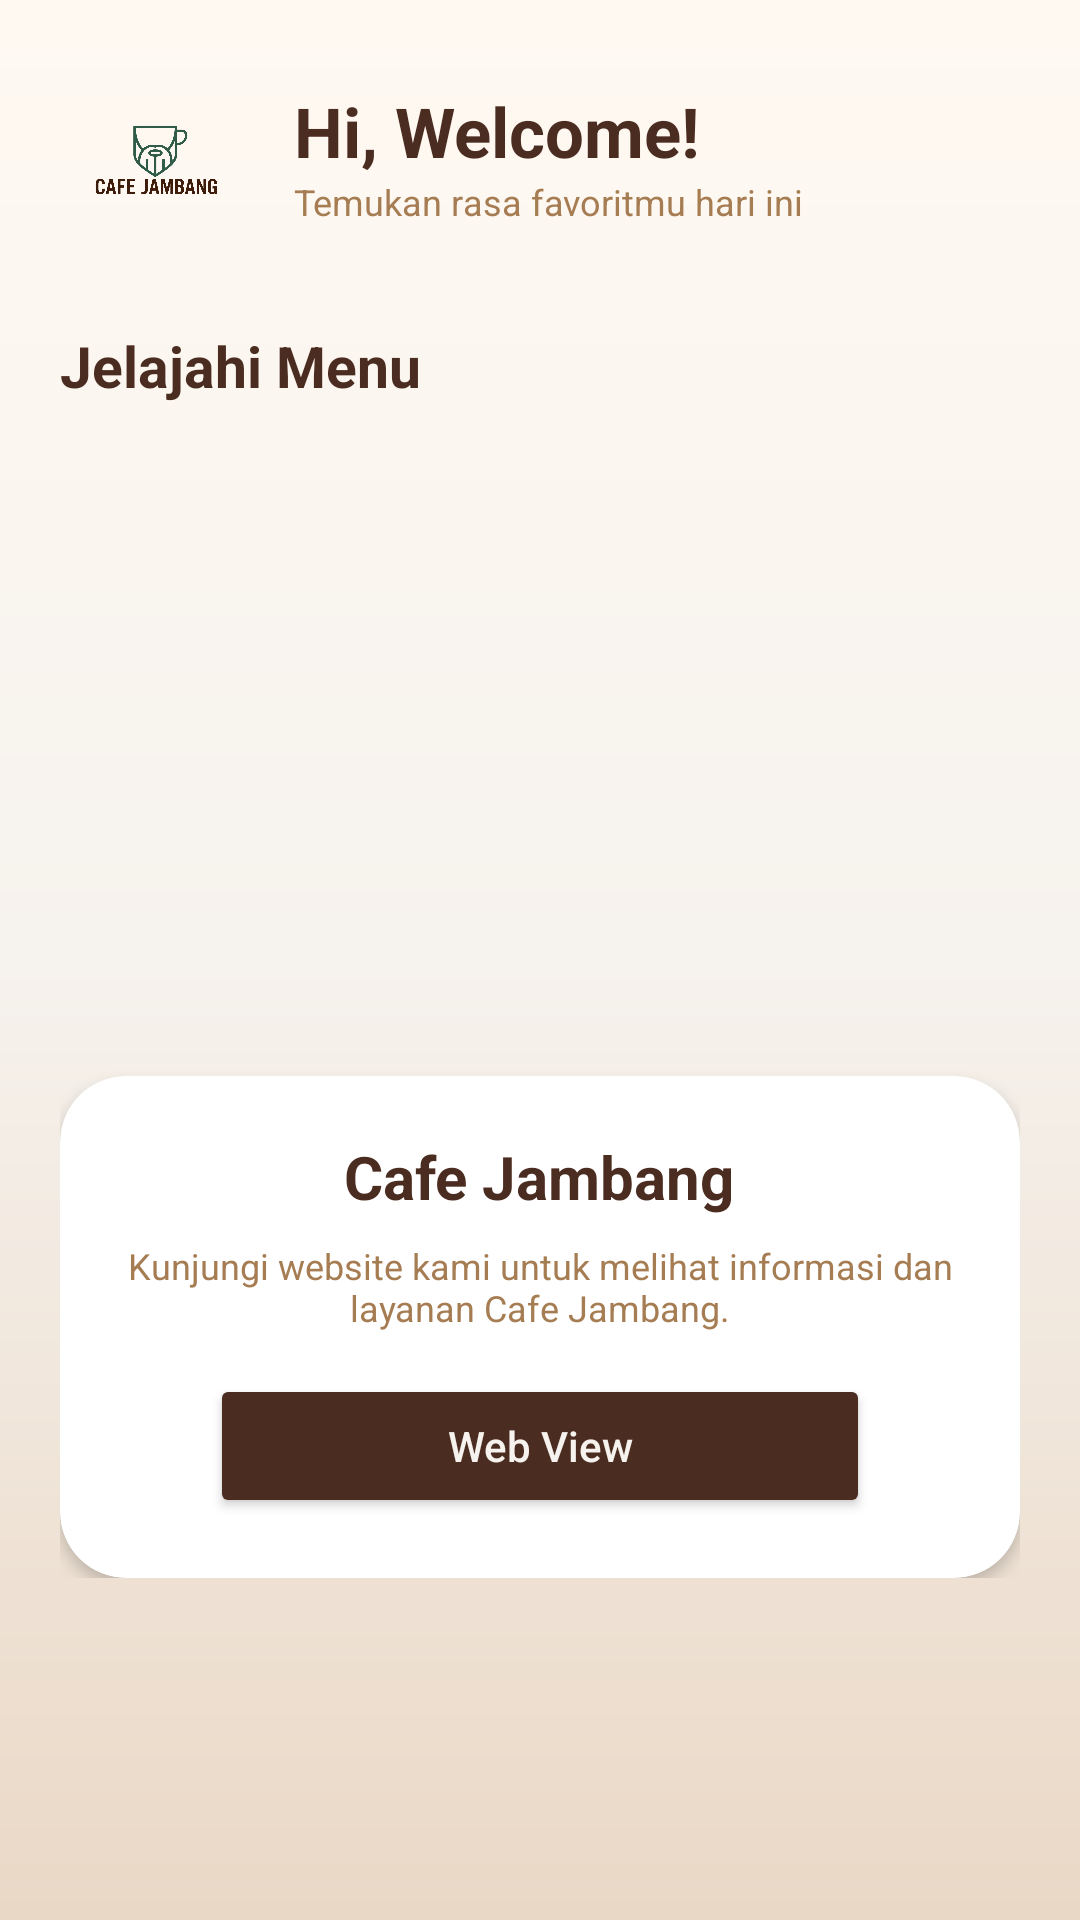

Reconstruct the res/layout file that produces this screen, plus the resources it refers to.
<!-- AndroidManifest.xml: application theme Theme.YLNLays -->
<!-- res/layout/fragment_home.xml -->
<?xml version="1.0" encoding="utf-8"?>
<ScrollView xmlns:android="http://schemas.android.com/apk/res/android"
    xmlns:app="http://schemas.android.com/apk/res-auto"
    xmlns:tools="http://schemas.android.com/tools"
    android:layout_width="match_parent"
    android:layout_height="match_parent"
    android:background="@drawable/bg_home"
    tools:context=".project_yolan_3tie.Home.HomeFragment">

    <LinearLayout
        android:layout_width="match_parent"
        android:layout_height="wrap_content"
        android:orientation="vertical"
        android:padding="20dp">

        
        <LinearLayout
            android:layout_width="match_parent"
            android:layout_height="wrap_content"
            android:gravity="center_vertical"
            android:orientation="horizontal">

            <ImageView
                android:id="@+id/imgLogo"
                android:layout_width="64dp"
                android:layout_height="64dp"
                android:contentDescription="Logo Cafe Jambang"
                android:scaleType="fitCenter"
                android:src="@drawable/logo" />

            <LinearLayout
                android:layout_width="0dp"
                android:layout_height="wrap_content"
                android:layout_weight="1"
                android:orientation="vertical"
                android:paddingStart="14dp"
                android:paddingEnd="0dp">

                <TextView
                    android:layout_width="wrap_content"
                    android:layout_height="wrap_content"
                    android:text="Hi, Welcome!"
                    android:textColor="@color/espresso_brown"
                    android:textSize="23sp"
                    android:textStyle="bold" />

                <TextView
                    android:layout_width="wrap_content"
                    android:layout_height="wrap_content"
                    android:text="Temukan rasa favoritmu hari ini"
                    android:textColor="@color/roasted_caramel"
                    android:textSize="12sp" />
            </LinearLayout>
        </LinearLayout>

        
        <TextView
            android:layout_width="wrap_content"
            android:layout_height="wrap_content"
            android:layout_marginTop="25dp"
            android:text="Jelajahi Menu"
            android:textColor="@color/espresso_brown"
            android:textSize="19sp"
            android:textStyle="bold" />

        <GridView
            android:id="@+id/gvCategories"
            android:layout_width="match_parent"
            android:layout_height="190dp"
            android:layout_marginTop="12dp"
            android:choiceMode="none"
            android:gravity="center"
            android:horizontalSpacing="10dp"
            android:numColumns="2"
            android:stretchMode="columnWidth"
            android:verticalSpacing="10dp" />

        
        <androidx.cardview.widget.CardView
            android:id="@+id/cardWebsite"
            android:layout_width="match_parent"
            android:layout_height="wrap_content"
            android:layout_marginTop="22dp"
            app:cardBackgroundColor="@color/white"
            app:cardCornerRadius="22dp"
            app:cardElevation="3dp">

            <LinearLayout
                android:layout_width="match_parent"
                android:layout_height="wrap_content"
                android:gravity="center"
                android:orientation="vertical"
                android:padding="20dp">

                <TextView
                    android:layout_width="wrap_content"
                    android:layout_height="wrap_content"
                    android:text="Cafe Jambang"
                    android:textColor="@color/espresso_brown"
                    android:textSize="20sp"
                    android:textStyle="bold" />

                <TextView
                    android:layout_width="match_parent"
                    android:layout_height="wrap_content"
                    android:layout_marginTop="8dp"
                    android:gravity="center"
                    android:text="Kunjungi website kami untuk melihat informasi dan layanan Cafe Jambang."
                    android:textColor="@color/roasted_caramel"
                    android:textSize="12sp" />

                <Button
                    android:id="@+id/btnWebView"
                    android:layout_width="220dp"
                    android:layout_height="48dp"
                    android:layout_marginTop="14dp"
                    android:backgroundTint="@color/espresso_brown"
                    android:text="Web View"
                    android:textAllCaps="false"
                    android:textColor="@color/frothy_white" />
            </LinearLayout>
        </androidx.cardview.widget.CardView>

    </LinearLayout>
</ScrollView>
<!-- resources referenced by this layout -->
<resources>
  <color name="espresso_brown">#4B2C20</color>
  <color name="frothy_white">#F6F2ED</color>
  <color name="roasted_caramel">#A67C52</color>
  <color name="white">#FFFFFF</color>
  <!-- drawable bg_home (drawable) -->
  <?xml version="1.0" encoding="utf-8"?>
  <shape xmlns:android="http://schemas.android.com/apk/res/android" android:shape="rectangle">
      <gradient android:angle="270" android:startColor="#FFF9F2" android:centerColor="#F6F2ED" android:endColor="#EAD8C6" />
  </shape>
  <!-- drawable logo: png bitmap (drawable, 284325 bytes) -->
  <style name="Theme.YLNLays" parent="Base.Theme.YLNLays" />
  <style name="Base.Theme.YLNLays" parent="Theme.Material3.DayNight.NoActionBar">
          
          <item name="colorPrimary">#4B2C20</item>
          <item name="colorSecondary">@color/fresh_mint</item>
          <item name="android:statusBarColor">#F6F2ED</item>
          <item name="android:windowLightStatusBar">true</item>
      </style>
  <color name="fresh_mint">#4E8D7C</color>
</resources>
